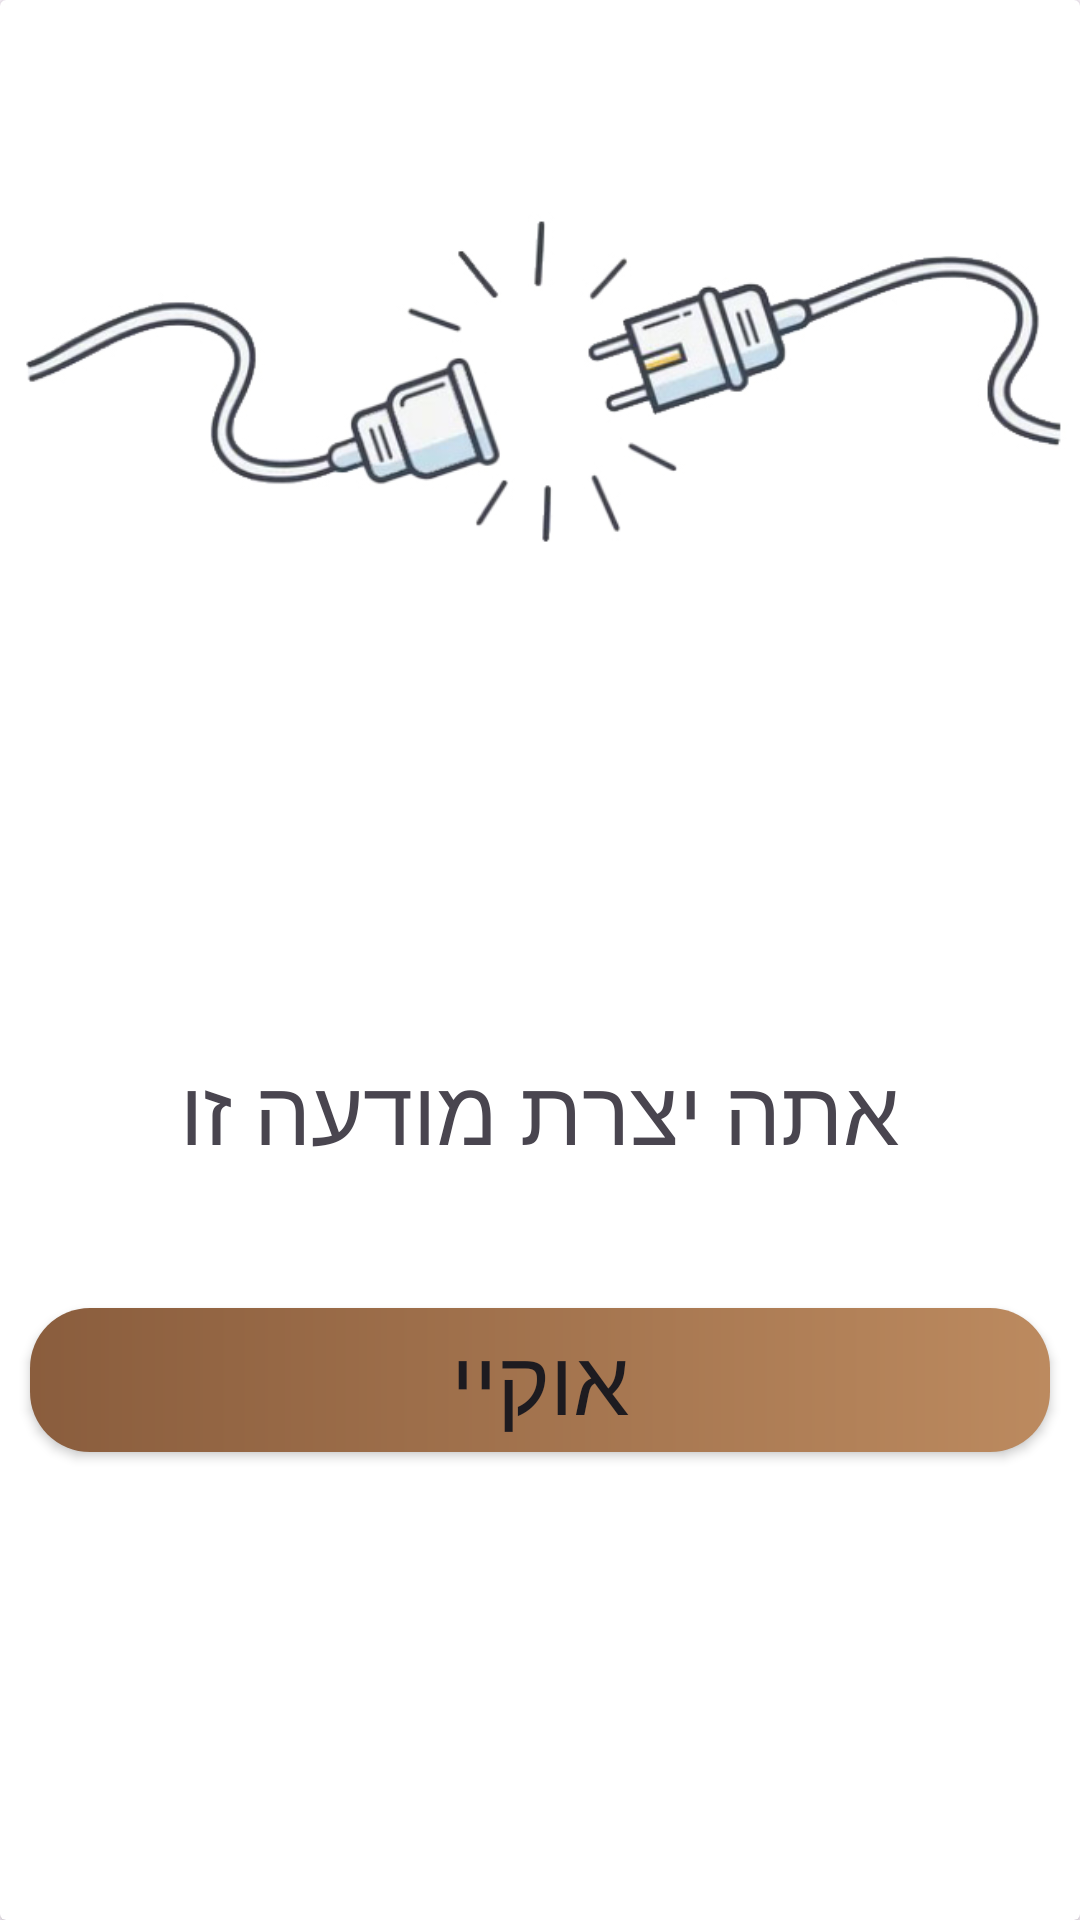

Layout XML and referenced resources for this Android screen:
<!-- AndroidManifest.xml: application theme Theme.Prealpha -->
<!-- res/layout/same_user_dialog.xml -->
<?xml version="1.0" encoding="utf-8"?>

<androidx.cardview.widget.CardView xmlns:android="http://schemas.android.com/apk/res/android"
    android:layout_width="match_parent"
    android:layout_height="400dp"
    xmlns:app="http://schemas.android.com/apk/res-auto"
    android:orientation="vertical">
    <ImageView
        android:layout_width="wrap_content"
        android:layout_height="250dp"
        android:src="@drawable/error"
        />
    <TextView
        android:layout_width="wrap_content"
        android:layout_height="wrap_content"
        android:text="אתה יצרת מודעה זו"
        android:textSize="30dp"
        android:fontFamily="@font/rubik_bold"
        android:layout_gravity="center"
        android:layout_marginTop="50dp"
        />
    <Button
        android:id="@+id/same_user"
        android:layout_width="match_parent"
        android:layout_height="wrap_content"
        android:layout_gravity="center"
        android:text="אוקיי"
        android:layout_marginTop="140dp"
        android:textSize="30sp"
        android:layout_marginHorizontal="10dp"
        android:fontFamily="@font/rubik_medium"
        android:background="@drawable/custom_button"
        app:backgroundTint="@null"
        android:elevation="20dp"
        />



</androidx.cardview.widget.CardView>
<!-- resources referenced by this layout -->
<resources>
  <!-- drawable custom_button (drawable) -->
  <?xml version="1.0" encoding="utf-8"?>
  
  <shape xmlns:android="http://schemas.android.com/apk/res/android">
      <gradient android:startColor="@color/brown" android:endColor="#bc8a5f" android:type="linear"/>
      <corners android:radius="20dp"/>
  
  </shape>
  <!-- drawable error: jpg bitmap (drawable, 58585 bytes) -->
  <style name="Theme.Prealpha" parent="Base.Theme.Prealpha" />
  <color name="brown">#8A5D3D</color>
  <style name="Base.Theme.Prealpha" parent="Theme.MaterialComponents.Light">
          
      </style>
</resources>
